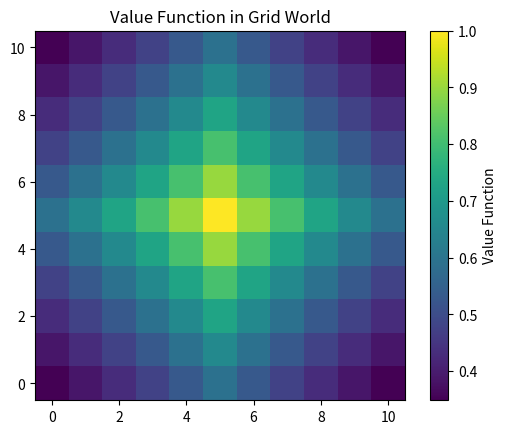

Reproduce this figure in Python.
import numpy as np
import matplotlib.pyplot as plt
from collections import deque

# Initialize the grid and value function
grid_size = 11
value_function = np.zeros((grid_size, grid_size))
value_function[5, 5] = 1

# Define actions
actions = [(-1, 0), (1, 0), (0, -1), (0, 1)]  # top, bottom, left, right

# BFS to update the value function
def bfs(start, value_function, gamma):
    queue = deque([start])
    visited = set()
    visited.add(start)
    
    while queue:
        current = queue.popleft()
        current_value = value_function[current]
        
        for action in actions:
            next_state = (current[0] + action[0], current[1] + action[1])
            if 0 <= next_state[0] < grid_size and 0 <= next_state[1] < grid_size:
                if next_state not in visited:
                    value_function[next_state] = max(value_function[next_state], gamma * current_value)
                    queue.append(next_state)
                    visited.add(next_state)

# Perform BFS from (5, 5)
bfs((5, 5), value_function, gamma=0.9)

# Plot the value function
plt.imshow(value_function, cmap='viridis', origin='lower')
plt.colorbar(label='Value Function')
plt.title('Value Function in Grid World')
plt.show()